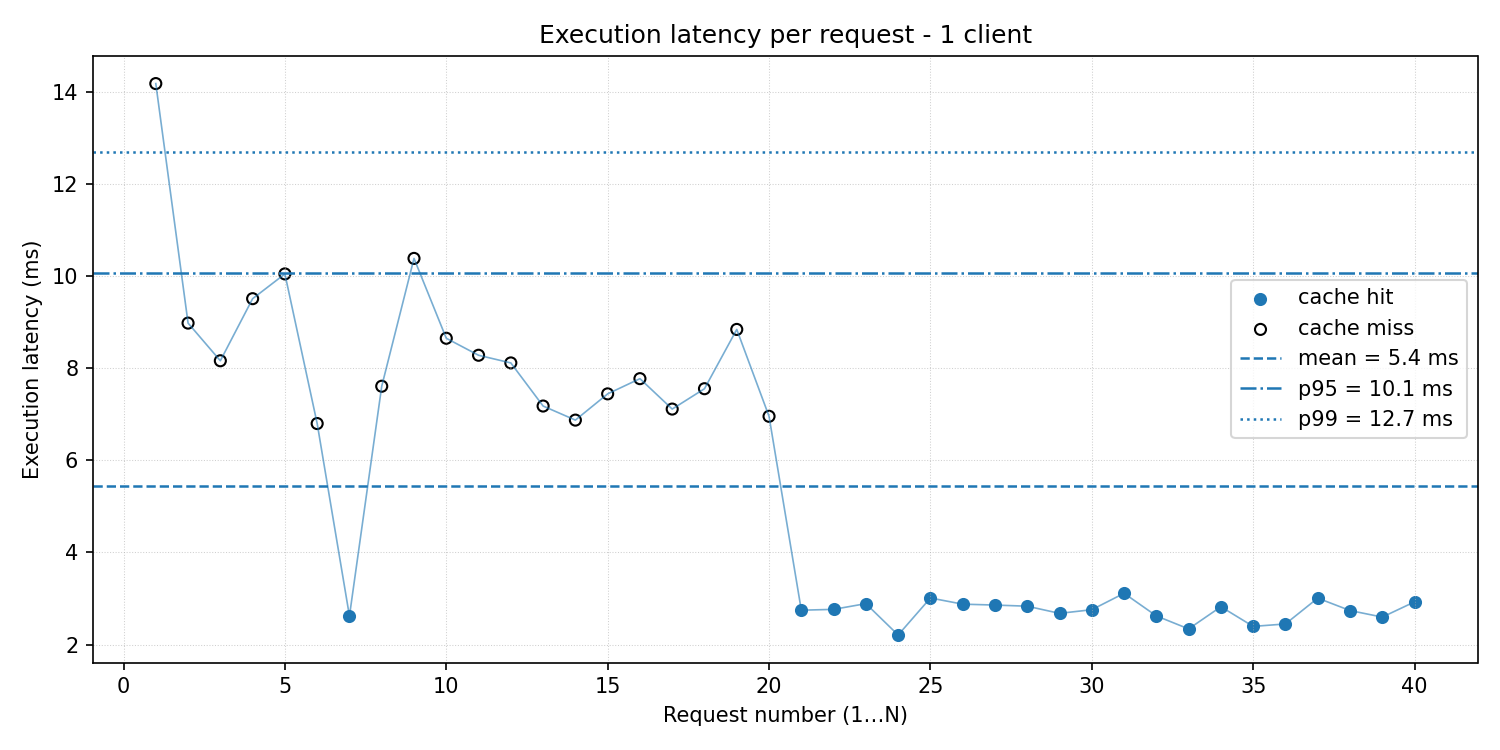

The file beside this chart, header and first rows:
req_idx, t_start_utc, client_id, keyword, from_cache, latency_ms, file, count, pass, server
1, 2025-10-21 15:12:17.109148+00:00, 95f8afd8f714, DONKEY, False, 14.18, shrek, 320, 1, 27e909ccd66b
2, 2025-10-21 15:12:17.227491+00:00, 95f8afd8f714, is, False, 8.977, grail, 317, 1, 27e909ccd66b
3, 2025-10-21 15:12:17.340448+00:00, 95f8afd8f714, -, False, 8.16, grail, 259, 1, 27e909ccd66b
4, 2025-10-21 15:12:17.452214+00:00, 95f8afd8f714, to, False, 9.507, shrek3, 511, 1, 27e909ccd66b
5, 2025-10-21 15:12:17.565121+00:00, 95f8afd8f714, the, False, 10.04, grail, 1600, 1, 27e909ccd66b
6, 2025-10-21 15:12:17.679078+00:00, 95f8afd8f714, 3, False, 6.797, grail, 18, 1, 27e909ccd66b
7, 2025-10-21 15:12:17.788509+00:00, 95f8afd8f714, to, True, 2.619, shrek3, 511, 1, 27e909ccd66b
8, 2025-10-21 15:12:17.894347+00:00, 95f8afd8f714, FIONA, False, 7.606, shrek, 211, 1, 27e909ccd66b
9, 2025-10-21 15:12:18.005811+00:00, 95f8afd8f714, ANOTHER, False, 10.38, grail, 25, 1, 27e909ccd66b
10, 2025-10-21 15:12:18.119597+00:00, 95f8afd8f714, SHREK, False, 8.648, shrek3, 678, 1, 27e909ccd66b
11, 2025-10-21 15:12:18.231159+00:00, 95f8afd8f714, fall, False, 8.279, shrek3, 6, 1, 27e909ccd66b
12, 2025-10-21 15:12:18.342579+00:00, 95f8afd8f714, still, False, 8.113, shrek3, 18, 1, 27e909ccd66b
13, 2025-10-21 15:12:18.453881+00:00, 95f8afd8f714, and, False, 7.177, shrek, 318, 1, 27e909ccd66b
14, 2025-10-21 15:12:18.564952+00:00, 95f8afd8f714, Is, False, 6.871, shrek, 132, 1, 27e909ccd66b
15, 2025-10-21 15:12:18.675347+00:00, 95f8afd8f714, LTD, False, 7.441, grail, 6, 1, 27e909ccd66b
16, 2025-10-21 15:12:18.786536+00:00, 95f8afd8f714, pathetic, False, 7.771, grail, 4, 1, 27e909ccd66b
17, 2025-10-21 15:12:18.897829+00:00, 95f8afd8f714, from, False, 7.111, grail, 94, 1, 27e909ccd66b
18, 2025-10-21 15:12:19.008264+00:00, 95f8afd8f714, TV, False, 7.553, grail, 2, 1, 27e909ccd66b
19, 2025-10-21 15:12:19.119125+00:00, 95f8afd8f714, Be, False, 8.84, shrek3, 71, 1, 27e909ccd66b
20, 2025-10-21 15:12:19.231249+00:00, 95f8afd8f714, your, False, 6.954, shrek, 49, 1, 27e909ccd66b
21, 2025-10-21 15:12:19.341806+00:00, 95f8afd8f714, DONKEY, True, 2.745, shrek, 320, 2, 27e909ccd66b
22, 2025-10-21 15:12:19.448167+00:00, 95f8afd8f714, is, True, 2.763, grail, 317, 2, 27e909ccd66b
23, 2025-10-21 15:12:19.554556+00:00, 95f8afd8f714, -, True, 2.888, grail, 259, 2, 27e909ccd66b
24, 2025-10-21 15:12:19.660771+00:00, 95f8afd8f714, to, True, 2.207, shrek3, 511, 2, 27e909ccd66b
25, 2025-10-21 15:12:19.766014+00:00, 95f8afd8f714, the, True, 3.01, grail, 1600, 2, 27e909ccd66b
26, 2025-10-21 15:12:19.872903+00:00, 95f8afd8f714, 3, True, 2.876, grail, 18, 2, 27e909ccd66b
27, 2025-10-21 15:12:19.979455+00:00, 95f8afd8f714, to, True, 2.857, shrek3, 511, 2, 27e909ccd66b
28, 2025-10-21 15:12:20.085735+00:00, 95f8afd8f714, FIONA, True, 2.832, shrek, 211, 2, 27e909ccd66b
29, 2025-10-21 15:12:20.192471+00:00, 95f8afd8f714, ANOTHER, True, 2.676, grail, 25, 2, 27e909ccd66b
30, 2025-10-21 15:12:20.298958+00:00, 95f8afd8f714, SHREK, True, 2.756, shrek3, 678, 2, 27e909ccd66b
31, 2025-10-21 15:12:20.405113+00:00, 95f8afd8f714, fall, True, 3.112, shrek3, 6, 2, 27e909ccd66b
32, 2025-10-21 15:12:20.511861+00:00, 95f8afd8f714, still, True, 2.621, shrek3, 18, 2, 27e909ccd66b
33, 2025-10-21 15:12:20.618259+00:00, 95f8afd8f714, and, True, 2.339, shrek, 318, 2, 27e909ccd66b
34, 2025-10-21 15:12:20.724313+00:00, 95f8afd8f714, Is, True, 2.82, shrek, 132, 2, 27e909ccd66b
35, 2025-10-21 15:12:20.830397+00:00, 95f8afd8f714, LTD, True, 2.393, grail, 6, 2, 27e909ccd66b
36, 2025-10-21 15:12:20.935938+00:00, 95f8afd8f714, pathetic, True, 2.447, grail, 4, 2, 27e909ccd66b
37, 2025-10-21 15:12:21.041722+00:00, 95f8afd8f714, from, True, 3.007, grail, 94, 2, 27e909ccd66b
38, 2025-10-21 15:12:21.148609+00:00, 95f8afd8f714, TV, True, 2.738, grail, 2, 2, 27e909ccd66b
39, 2025-10-21 15:12:21.254943+00:00, 95f8afd8f714, Be, True, 2.595, shrek3, 71, 2, 27e909ccd66b
40, 2025-10-21 15:12:21.361131+00:00, 95f8afd8f714, your, True, 2.926, shrek, 49, 2, 27e909ccd66b
